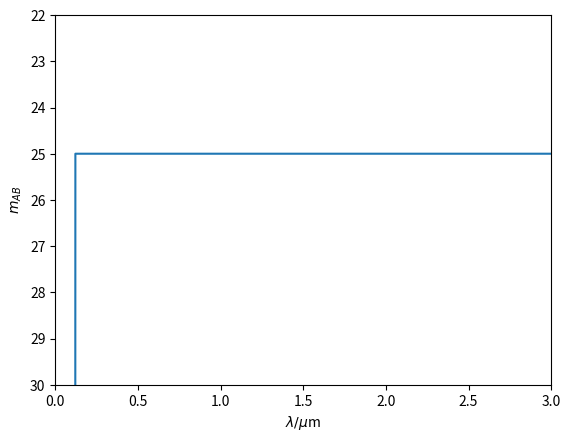
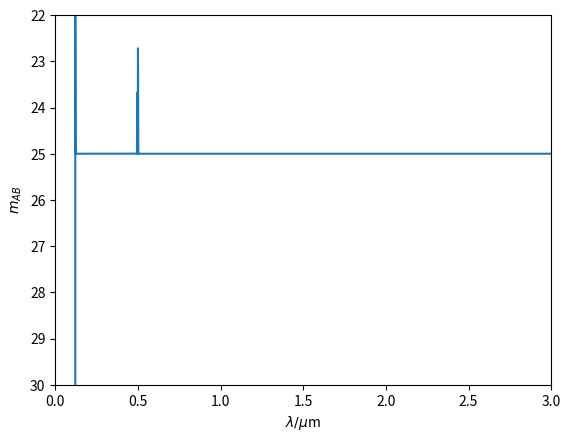
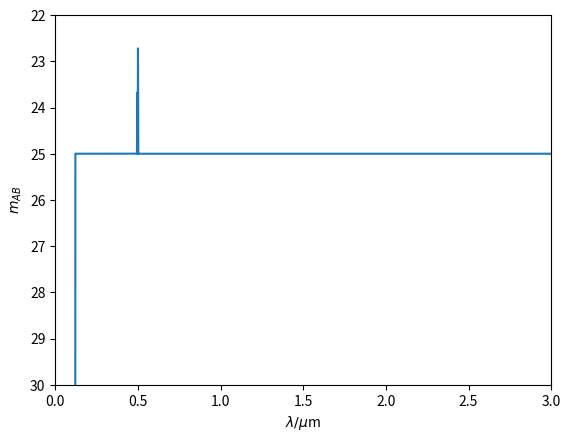

Source code (Python) for these figures, in order:
import copy 
import numpy as np
import matplotlib.pyplot as plt

class BaseSpectrum(object):

    def __init__(self,nuIndex,lowerLambda,upperLambda,normalisationMag):
        
        self.cSpeed = 3.0E+8
        self.normalisationMag = normalisationMag
        self.normalisationWavelength = 25000.0 #2.5microns
        self.lambdaSpacing = 1

        self.nuIndex = nuIndex
        self.nuNorm = self.setNuNorm(normalisationMag)

        self.lambdaIndex = nuIndex-2.0
        self.lambdaNorm = self.setLambdaNorm(normalisationMag)

        self.wavelength = np.arange(lowerLambda,upperLambda,self.lambdaSpacing)
        self.frequency = 1.0E-10 * self.cSpeed /self.wavelength

        self.f_flux = self.spectrumNuModel(self.frequency,self.nuIndex)
        self.w_flux = self.spectrumLambdaModel(self.wavelength,
                                               self.lambdaIndex)

    def setNuNorm(self,normalisationMag): #3.6307805E-30
        self.normalisationNu = 1E10*self.cSpeed/self.normalisationWavelength
        return (self.MagToFlux(normalisationMag)
                / self.normalisationNu**self.nuIndex )

    def setLambdaNorm(self,normalisationMag):
        w_flux = self.fluxdensityUnitSwap( self.MagToFlux(normalisationMag),
                                    'frequency', self.normalisationWavelength )
        return w_flux / self.normalisationWavelength**self.lambdaIndex

    def spectrumNuModel(self,frequency,nuIndex):
        """
        Spectrum modelled as fv=a*frequency**nuIndex
        """
        return self.nuNorm*frequency**nuIndex

    def spectrumLambdaModel(self,wavelength,lambdaIndex):
        """
        Spectrum modelled as fl=b*wavelength**alpha, where alpha=nuIndex-2
        """
        return self.lambdaNorm*wavelength**lambdaIndex

    def fluxdensityUnitSwap(self,fluxdensity,currentUnit='wavelength',
                        wavelength=None):
        """
        Converts from F_lam [erg/s/cm2/A] <-> F_nu [erg/s/cm2/Hz]
        """
        if wavelength is None:
            wavelength = self.wavelength

        if currentUnit == 'wavelength':  #fv=3.34x10^-19 * l**2 * fl
            return fluxdensity * wavelength**2.0 * 1.0E-10 / self.cSpeed
        elif currentUnit == 'frequency': #fl=3x10^18 * fv / l**2
            return fluxdensity * 1.0E+10 * self.cSpeed / wavelength**2.0
        else:
            raise ValueError( ("Bad Argument in fluxdensityUnitSwap, currentUnit must"
                            "be 'wavelength' or 'frequency'.")
                        )    

    def f_fluxToAB(self,f_flux):
        return -2.5*np.log10(f_flux)-48.6
    
    def w_fluxToAB(self,w_flux,wavelength=None):
        if wavelength is None:
            return -2.5*np.log10(self.fluxdensityUnitSwap(w_flux))-48.6
        else:
            return -2.5*np.log10(self.fluxdensityUnitSwap(w_flux,'wavelength',
                                wavelength) )-48.6

    def MagToFlux(self,mag):
        return 10.0**(-(mag+48.6)/2.5)

    def showSpectrum(self):
        _,axs = plt.subplots()
        axs.plot(self.wavelength/1E4,self.f_fluxToAB(self.f_flux))
        axs.set_xlabel(r'$\lambda/\mu$m')
        axs.set_ylabel(r'$m_{AB}$')
        axs.set_xlim(xmin=0.,xmax=3.0)
        axs.set_ylim(ymax=30,ymin=22)
        axs.invert_yaxis()
        plt.show()
        return axs

class FakeSpectrum(BaseSpectrum):

    def __init__(self,nuIndex=0, lowerLambda=100,upperLambda=30000,
                 normalisationMag=25,activateIGM=True,activateLya=None):
        super().__init__(nuIndex,lowerLambda,upperLambda,normalisationMag)
        
        self.emissionLineRecord = {}
        self.emissionLineData = {}
        self.LyaType = activateLya
        self.IGM_absorptionBool = activateIGM 

        if activateLya is "Dirac":
            self.implementDiracLya()
              
        if activateLya is "Gaussian":
            self.implementGaussianLya()

        if activateIGM:
            self.IGM_absorption()

    
    def addEmissionLine(self,equivalentWidth=200,lineCenter=1215.7,
                        lineName='lya'):
        """ Add emission line to the fake spectrum.
        
        Keyword arguments:
        equivalentWidth -- intrinsic EW of line
        lineCenter -- wavelength of line
        lineName -- string name of line
        """
        lineWidth = 5.0 #default value
        integLimits = (lineCenter-5.*lineWidth,lineCenter+5.*lineWidth)
        
        idx = np.argmin(np.abs(self.wavelength-lineCenter))
        lineConst = equivalentWidth * self.w_flux[idx] 

        wavelengthBool = ( (self.wavelength > integLimits[0]) & 
                            (self.wavelength < integLimits[1]) )
        
        lineWavelengths = self.wavelength[wavelengthBool]
        continuumFlux = copy.deepcopy(self.w_flux)[wavelengthBool]

        lineFlux = self.gaussianFunc(lineCenter,lineWidth,lineConst,
                                     lineWavelengths)
        
        if self.IGM_absorptionBool:
                lineFlux[(lineWavelengths<1216)] = 0.0

        self.w_flux[wavelengthBool] += lineFlux
        self.f_flux[wavelengthBool] += self.fluxdensityUnitSwap(lineFlux,
                                            'wavelength',lineWavelengths)
        equivalentWidthCalc = self.equivWidthIntegral(lineFlux,continuumFlux,
                                                    self.lambdaSpacing)
    
        self.emissionLineRecord[lineName] = (lineCenter,equivalentWidthCalc)
        self.emissionLineData[lineName] = (lineWavelengths,lineFlux)

    def removeEmissionLine(self,lineName):
        """ Remove emission line previously added by addEmissionLine().
        Uses the emissionLineData attribute dict storing line wl,f.
        lineName must be made in emissionLineRecord
        Keyword Arguments:
        lineName -- string name of line
        """
        if lineName in self.emissionLineRecord:

            lineWavelengths,lineFlux = self.emissionLineData[lineName]
            wavelengthBool = np.isin(self.wavelength,lineWavelengths)
            
            self.w_flux[wavelengthBool]-=lineFlux
            
            self.f_flux[wavelengthBool]-=self.fluxdensityUnitSwap(lineFlux,
                                            'wavelength',lineWavelengths)
            
            del self.emissionLineRecord[lineName]
            del self.emissionLineData[lineName]
        
        else:
            raise ValueError("No Line present in the fake spectrum called:"
                            +lineName)    
            #If no code break to be implemented call a pass instead.

    def implementGaussianLya(self):
        equivalentWidth = 400.0
        lineCenter = 1215.7 #wavelength of Lya emission line
        lineWidth = 5.0 #sigma of Gaussian in Angstroms
        integLimits = (lineCenter-5.*lineWidth,lineCenter+5.*lineWidth)
        
        idx = np.argmin(np.abs(self.wavelength-1215.7)) #fc val @ 1216A
        lineConst = equivalentWidth * self.w_flux[idx] #7.366E-18#erg/s/cm2/A

        wavelengthBool = ( (self.wavelength > integLimits[0]) & 
                            (self.wavelength < integLimits[1]) )

        lineWavelengths = self.wavelength[wavelengthBool]
        continuumFlux = copy.deepcopy(self.w_flux)[wavelengthBool]

        lineFlux = self.gaussianFunc(lineCenter,lineWidth,lineConst,
                                     lineWavelengths)
        self.w_flux[wavelengthBool] += lineFlux
        self.f_flux[wavelengthBool] += self.fluxdensityUnitSwap(lineFlux,
                                            'wavelength',lineWavelengths)
        equivalentWidthCalc = self.equivWidthIntegral(lineFlux,continuumFlux,
                                                    self.lambdaSpacing)
        self.emissionLineRecord['lya'] = (lineCenter,equivalentWidthCalc)

    def implementDiracLya(self):
        equivalentWidth = 200.0
        idx = np.argmin(np.abs(self.wavelength-1215.7))
        A = equivalentWidth * self.w_flux[idx] #7.366E-18

        self.w_flux[idx] += A
        self.f_flux[idx] += self.fluxdensityUnitSwap(A,'wavelength',1216.0)

    def IGM_absorption(self):
        #Flux should be set to 0 at lambda<1.216um or freq>2.4653985e+14Hz
        IGM_bool = (self.wavelength<1216)
        self.f_flux[IGM_bool] = 9.1201084e-60
        self.w_flux[IGM_bool] = (9.1201082e-50 * self.cSpeed
                                /self.wavelength[IGM_bool]**2.0)

    def describeSpectrum(self):
        descriptionStr=("Fake Spectrum :" +
                        "with power law Idx = "+str(self.nuIndex)+", and "+
                        "continuum normalised to M="+
                        str(self.normalisationMag)+" at "+
                        str(self.normalisationWavelength)+" Angstroms.\n")
        emLineStr = ("Added emission lines are shown in format..\n"+
                    "'LineName':(lineCentre,intrinsicEW) : \n"+
                    str(self.emissionLineRecord)+"\n")
        detailsStr = ("Lya implemented as "+str(self.LyaType)+
                     ", and IGM absorption set to "+
                     str(self.IGM_absorptionBool)+".")
        print(descriptionStr+emLineStr+detailsStr)

    @staticmethod
    def equivWidthIntegral(lineFlux,continuumFlux,lambdaSpacing):
        """Returns EW as numerical approx. of integral.
        Given EW= integral (totalFlux-continuumFlux)/continuum 
        over wavelength, & totalFlux = lineFlux+continuumFlux.
        """
        return np.sum(lineFlux/continuumFlux) * lambdaSpacing

    @staticmethod
    def gaussianFunc(lineCenter,lineWidth,lineConst,wavelength):
        #A=norm constant, sigma&mu of gaussian evaluated @ x
        norm = lineConst / ( (2.0*np.pi)**(0.5) * lineWidth )
        exponent = -(wavelength-lineCenter)**(2.0) / (2.0 * lineWidth**2.0 )
        return norm*np.exp(exponent)
    




def main():
    """Demonstating usage of the FakeSpectrum Class"""
    nuIndex = 0.0

    baseSED = BaseSpectrum(nuIndex,100,30000,25)

    testingBool = (baseSED.wavelength>1140)&(baseSED.wavelength<1260)

    fakeSED = FakeSpectrum(nuIndex,100,30000,25,True,None)
    _ = fakeSED.showSpectrum()

    fakeSED.addEmissionLine()
    fakeSED.addEmissionLine(30, 4960.295,"OIII-I")
    fakeSED.addEmissionLine(90,5008.24,"OIII-II")   
    _ = fakeSED.showSpectrum()

    fakeSED.removeEmissionLine('lya')
    _ = fakeSED.showSpectrum()
    
    fakeSED.describeSpectrum()

if __name__ == '__main__':
    main()
